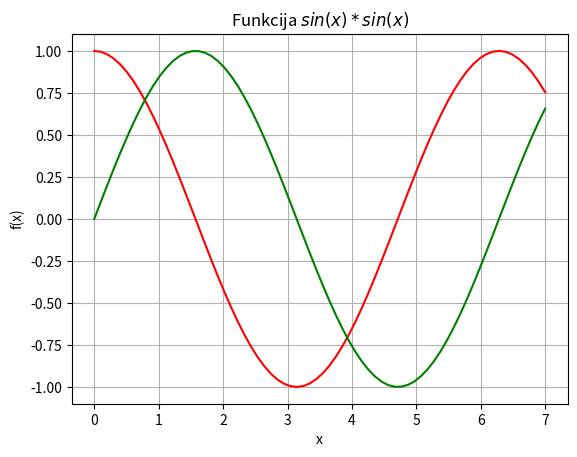

Write the Python code that produced this figure.
# Fails : 1B1. py
# [redacted]
# [redacted]
# Datums : 01.01.2019
# Sagatave funkcijas saknes mekleeshanai ar dihatomijas metodi

# -*- coding : utf -8 -*-
import sys
sys.path.append('/usr/local/anaconda3/lib/python3.6/site-packages')
import numpy

from numpy import *      # Importē skaitlisko metožu bibliotēkas funkcijas
x = linspace(0, 7, 70)   # Trešais arguments ir ģenerējamo elementu skaits
y = cos(x)
y2 = sin(x)

from matplotlib import pyplot as plt
plt.grid()
plt.xlabel('x')
plt.ylabel('f(x)')
plt.title('Funkcija $sin(x)*sin(x)$')
plt.plot(x, y, color = "#FF0000")
plt.plot(x,y2, color = "#007F00")
plt.show()
